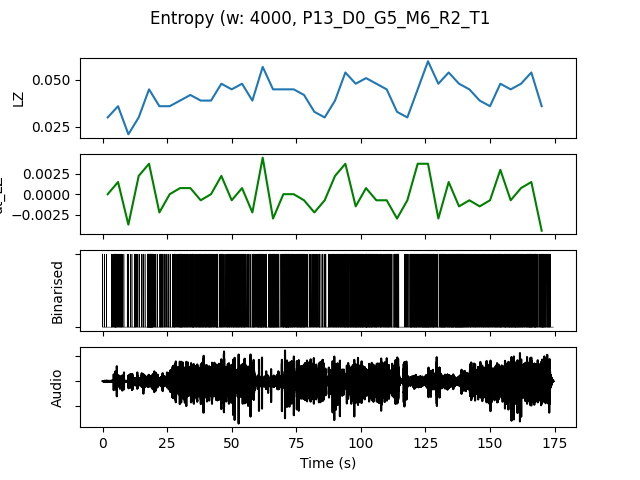

Source data for this figure (header and first rows):
, t0, LZ, dt_LZ, IOI, nCounts
0.0, 0.0, 0.02991, 0.0, 0.5714, 7
4.0, 4.0, 0.0359, 0.001496, 0.2353, 17
8.0, 8.0, 0.02094, -0.003739, 0.8, 5
12.0, 12.0, 0.02991, 0.002244, 0.3636, 11
16.0, 16.0, 0.04487, 0.003739, 0.16, 25
20.0, 20.0, 0.0359, -0.002244, 0.3077, 13
24.0, 24.0, 0.0359, 0.0, 0.3077, 13
28.0, 28.0, 0.03889, 0.0007479, 0.2222, 18
32.0, 32.0, 0.04188, 0.0007479, 0.2353, 17
36.0, 36.0, 0.03889, -0.0007479, 0.2, 20
40.0, 40.0, 0.03889, 0.0, 0.2353, 17
44.0, 44.0, 0.04786, 0.002244, 0.25, 16
48.0, 48.0, 0.04487, -0.0007479, 0.2105, 19
52.0, 52.0, 0.04786, 0.0007479, 0.2105, 19
56.0, 56.0, 0.03889, -0.002244, 0.25, 16
60.0, 60.0, 0.05684, 0.004487, 0.1667, 24
64.0, 64.0, 0.04487, -0.002991, 0.16, 25
68.0, 68.0, 0.04487, 0.0, 0.1739, 23
72.0, 72.0, 0.04487, 0.0, 0.2, 20
76.0, 76.0, 0.04188, -0.0007479, 0.2105, 19
80.0, 80.0, 0.03291, -0.002244, 0.2857, 14
84.0, 84.0, 0.02991, -0.0007479, 0.4, 10
88.0, 88.0, 0.03889, 0.002244, 0.2353, 17
92.0, 92.0, 0.05385, 0.003739, 0.1905, 21
96.0, 96.0, 0.04786, -0.001496, 0.1739, 23
100.0, 100.0, 0.05085, 0.0007479, 0.1667, 24
104.0, 104.0, 0.04786, -0.0007479, 0.2105, 19
108.0, 108.0, 0.04487, -0.0007479, 0.2222, 18
112.0, 112.0, 0.03291, -0.002991, 0.2667, 15
116.0, 116.0, 0.02991, -0.0007479, 0.3077, 13
120.0, 120.0, 0.04487, 0.003739, 0.1818, 22
124.0, 124.0, 0.05983, 0.003739, 0.1481, 27
128.0, 128.0, 0.04786, -0.002991, 0.1905, 21
132.0, 132.0, 0.05385, 0.001496, 0.16, 25
136.0, 136.0, 0.04786, -0.001496, 0.1481, 27
140.0, 140.0, 0.04487, -0.0007479, 0.2222, 18
144.0, 144.0, 0.03889, -0.001496, 0.2353, 17
148.0, 148.0, 0.0359, -0.0007479, 0.25, 16
152.0, 152.0, 0.04786, 0.002991, 0.1905, 21
156.0, 156.0, 0.04487, -0.0007479, 0.1667, 24
160.0, 160.0, 0.04786, 0.0007479, 0.1905, 21
164.0, 164.0, 0.05385, 0.001496, 0.1538, 26
168.0, 168.0, 0.0359, -0.004487, 0.2105, 19
